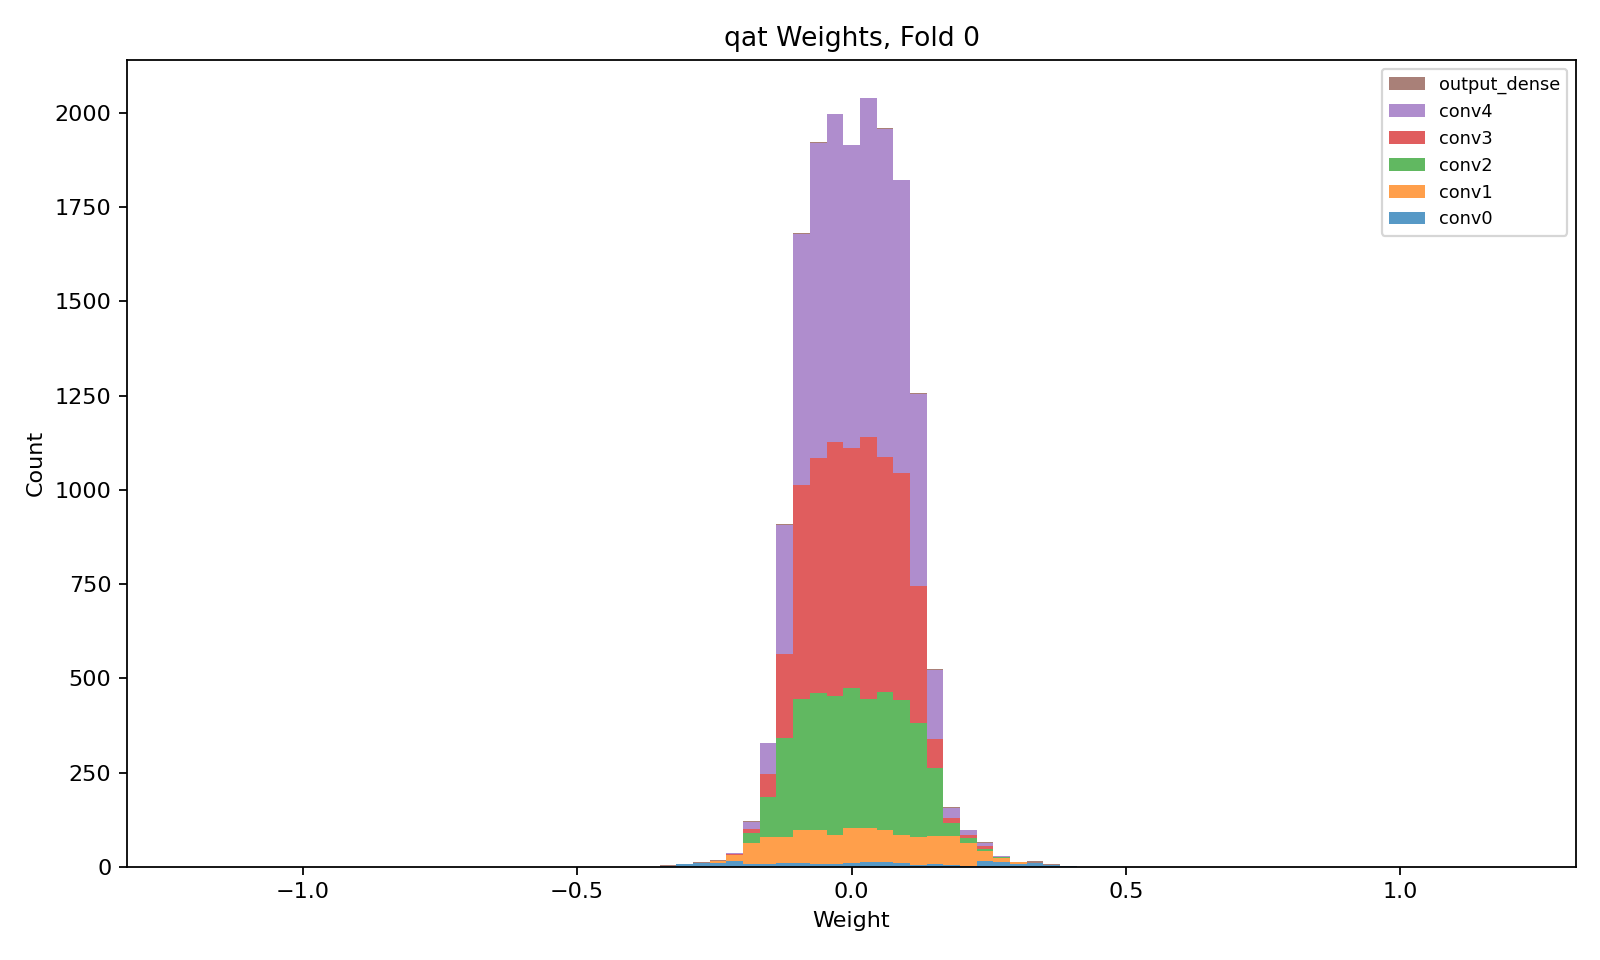

Source data for this figure (header and first rows):
layer, class, n_weights, n_nonzero_weights, zero_fraction, min, max, suggested_hls_strategy
conv0, QConv2D, 200, 200, 0.0, -0.3262, 0.4018, Latency
conv1, QConv2D, 1152, 1152, 0.0, -0.2575, 0.3094, Latency
conv2, QConv2D, 3456, 3456, 0.0, -0.1986, 0.2879, Latency
conv3, QConv2D, 5184, 5184, 0.0, -0.2156, 0.2841, Resource
conv4, QConv2D, 6912, 6912, 0.0, -0.2422, 0.2835, Resource
output_dense, QDense, 32, 32, 0.0, -0.3474, 0.3506, Latency
